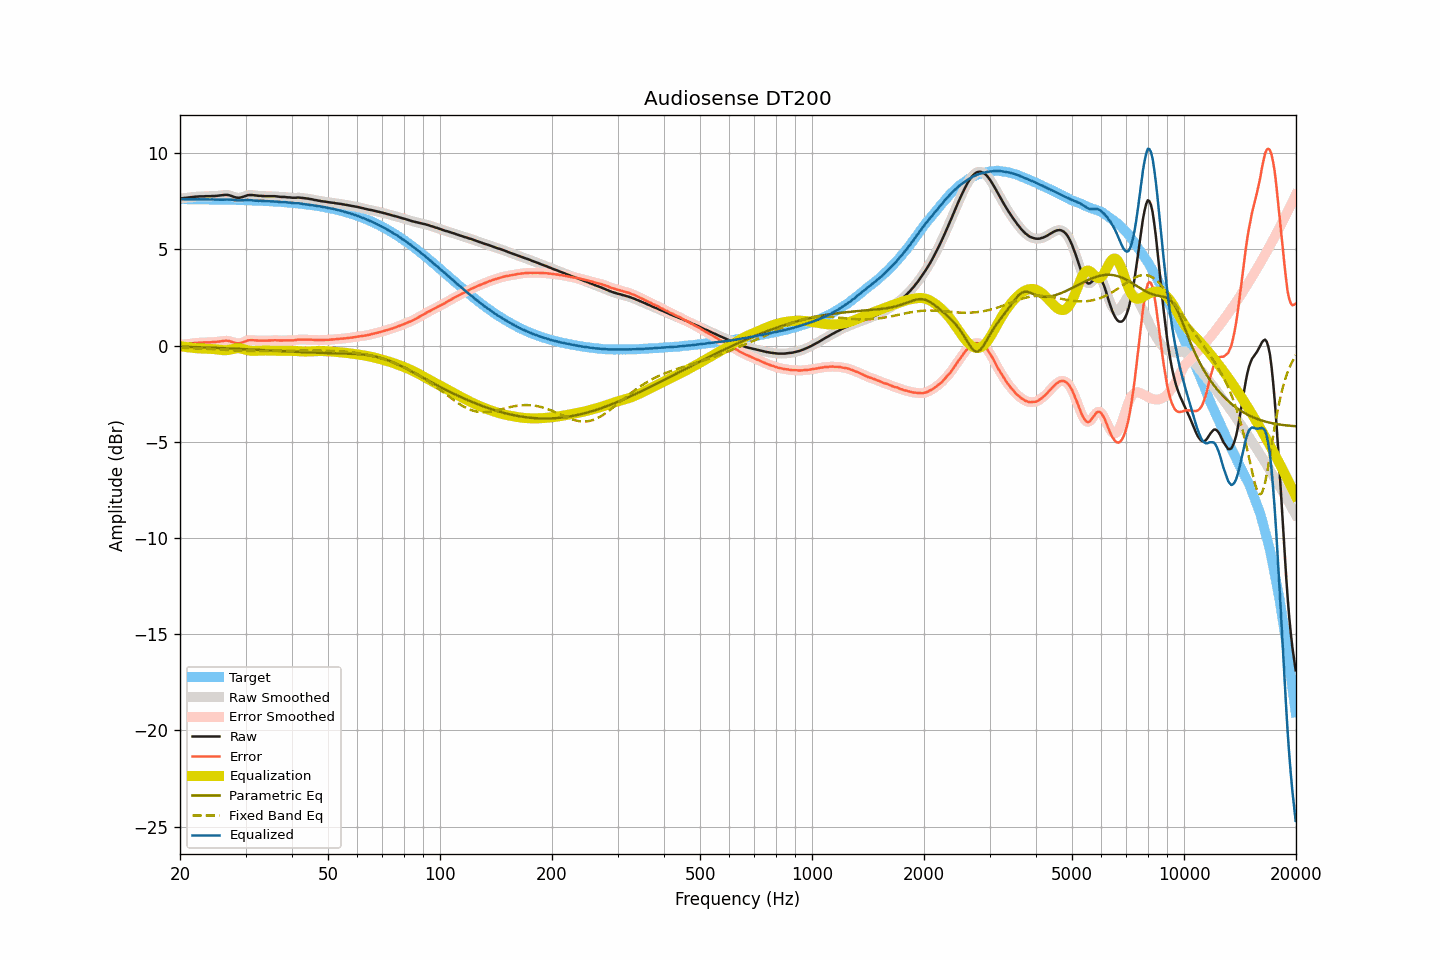

The data file committed next to this chart (first rows):
frequency, raw, smoothed, error, error_smoothed, equalization, parametric_eq, fixed_band_eq, equalized_raw, equalized_smoothed, target
20.00, 7.64, 7.64, 0.03, 0.03, -0.03, -0.06, -0.11, 7.61, 7.61, 7.61
20.20, 7.65, 7.65, 0.04, 0.04, -0.04, -0.06, -0.11, 7.61, 7.61, 7.61
20.40, 7.66, 7.66, 0.06, 0.06, -0.06, -0.06, -0.12, 7.61, 7.61, 7.61
20.61, 7.67, 7.67, 0.07, 0.07, -0.07, -0.06, -0.12, 7.60, 7.60, 7.61
20.81, 7.68, 7.68, 0.08, 0.08, -0.08, -0.07, -0.12, 7.60, 7.60, 7.61
21.02, 7.69, 7.69, 0.09, 0.09, -0.09, -0.07, -0.13, 7.60, 7.60, 7.61
21.23, 7.70, 7.70, 0.10, 0.10, -0.10, -0.07, -0.13, 7.60, 7.60, 7.60
21.44, 7.71, 7.71, 0.11, 0.11, -0.11, -0.07, -0.13, 7.60, 7.60, 7.60
21.66, 7.72, 7.72, 0.12, 0.12, -0.12, -0.08, -0.14, 7.60, 7.60, 7.60
21.87, 7.73, 7.73, 0.13, 0.13, -0.13, -0.08, -0.14, 7.60, 7.60, 7.60
22.09, 7.74, 7.74, 0.14, 0.14, -0.14, -0.08, -0.14, 7.61, 7.60, 7.60
22.31, 7.74, 7.75, 0.14, 0.15, -0.14, -0.08, -0.15, 7.60, 7.60, 7.60
22.54, 7.75, 7.75, 0.15, 0.15, -0.15, -0.09, -0.15, 7.60, 7.60, 7.60
22.76, 7.75, 7.75, 0.15, 0.15, -0.15, -0.09, -0.15, 7.60, 7.60, 7.60
22.99, 7.75, 7.75, 0.15, 0.16, -0.16, -0.09, -0.16, 7.59, 7.60, 7.60
23.22, 7.75, 7.76, 0.16, 0.16, -0.16, -0.10, -0.16, 7.59, 7.60, 7.60
23.45, 7.76, 7.76, 0.17, 0.16, -0.16, -0.10, -0.17, 7.60, 7.60, 7.60
23.69, 7.76, 7.76, 0.17, 0.17, -0.17, -0.10, -0.17, 7.60, 7.59, 7.59
23.92, 7.76, 7.76, 0.17, 0.17, -0.17, -0.11, -0.18, 7.59, 7.59, 7.59
24.16, 7.76, 7.77, 0.17, 0.17, -0.17, -0.11, -0.18, 7.59, 7.59, 7.59
24.40, 7.77, 7.77, 0.18, 0.18, -0.18, -0.11, -0.19, 7.59, 7.59, 7.59
24.65, 7.77, 7.77, 0.18, 0.18, -0.18, -0.12, -0.19, 7.59, 7.59, 7.59
24.89, 7.77, 7.78, 0.18, 0.19, -0.19, -0.12, -0.19, 7.58, 7.59, 7.59
25.14, 7.78, 7.78, 0.20, 0.20, -0.20, -0.12, -0.20, 7.58, 7.58, 7.59
25.39, 7.79, 7.79, 0.21, 0.21, -0.21, -0.13, -0.20, 7.58, 7.58, 7.59
25.65, 7.80, 7.80, 0.22, 0.22, -0.22, -0.13, -0.21, 7.58, 7.58, 7.58
25.91, 7.81, 7.81, 0.23, 0.23, -0.23, -0.13, -0.21, 7.58, 7.58, 7.58
26.16, 7.82, 7.82, 0.24, 0.24, -0.24, -0.14, -0.22, 7.58, 7.58, 7.58
26.43, 7.83, 7.83, 0.25, 0.25, -0.24, -0.14, -0.22, 7.59, 7.59, 7.58
26.69, 7.83, 7.83, 0.25, 0.25, -0.24, -0.14, -0.23, 7.59, 7.59, 7.58
26.96, 7.82, 7.82, 0.25, 0.25, -0.23, -0.15, -0.23, 7.59, 7.59, 7.58
27.23, 7.80, 7.80, 0.23, 0.23, -0.21, -0.15, -0.24, 7.59, 7.59, 7.57
27.50, 7.77, 7.77, 0.20, 0.20, -0.19, -0.15, -0.24, 7.58, 7.58, 7.57
27.77, 7.74, 7.74, 0.17, 0.17, -0.17, -0.16, -0.25, 7.57, 7.57, 7.57
28.05, 7.71, 7.71, 0.14, 0.15, -0.15, -0.16, -0.25, 7.56, 7.56, 7.57
28.33, 7.69, 7.69, 0.13, 0.13, -0.14, -0.17, -0.26, 7.55, 7.55, 7.57
28.62, 7.68, 7.68, 0.12, 0.12, -0.14, -0.17, -0.26, 7.55, 7.55, 7.56
28.90, 7.68, 7.69, 0.12, 0.12, -0.14, -0.17, -0.26, 7.54, 7.55, 7.56
29.19, 7.70, 7.70, 0.14, 0.14, -0.15, -0.18, -0.27, 7.55, 7.55, 7.56
29.48, 7.72, 7.72, 0.17, 0.17, -0.17, -0.18, -0.27, 7.55, 7.55, 7.56
29.78, 7.75, 7.75, 0.20, 0.20, -0.20, -0.19, -0.27, 7.56, 7.56, 7.55
30.08, 7.78, 7.78, 0.23, 0.23, -0.22, -0.19, -0.28, 7.56, 7.56, 7.55
30.38, 7.81, 7.81, 0.26, 0.26, -0.24, -0.19, -0.28, 7.57, 7.56, 7.55
30.68, 7.82, 7.82, 0.28, 0.27, -0.26, -0.20, -0.28, 7.56, 7.56, 7.55
30.99, 7.82, 7.83, 0.28, 0.28, -0.27, -0.20, -0.28, 7.55, 7.55, 7.54
31.30, 7.82, 7.82, 0.28, 0.28, -0.28, -0.21, -0.28, 7.55, 7.54, 7.54
31.61, 7.81, 7.81, 0.28, 0.28, -0.28, -0.21, -0.29, 7.54, 7.54, 7.54
31.93, 7.80, 7.80, 0.27, 0.27, -0.27, -0.22, -0.29, 7.53, 7.53, 7.53
32.24, 7.79, 7.79, 0.26, 0.26, -0.27, -0.22, -0.29, 7.52, 7.52, 7.53
32.57, 7.78, 7.78, 0.26, 0.26, -0.26, -0.22, -0.29, 7.52, 7.52, 7.53
32.89, 7.78, 7.78, 0.26, 0.26, -0.26, -0.23, -0.29, 7.52, 7.52, 7.52
33.22, 7.77, 7.77, 0.25, 0.25, -0.25, -0.23, -0.29, 7.52, 7.52, 7.52
33.55, 7.77, 7.77, 0.26, 0.25, -0.25, -0.24, -0.29, 7.52, 7.52, 7.52
33.89, 7.76, 7.76, 0.25, 0.25, -0.26, -0.24, -0.29, 7.51, 7.51, 7.51
34.23, 7.76, 7.76, 0.25, 0.26, -0.26, -0.25, -0.29, 7.50, 7.50, 7.51
34.57, 7.76, 7.76, 0.26, 0.26, -0.26, -0.25, -0.29, 7.50, 7.50, 7.50
34.92, 7.76, 7.76, 0.26, 0.26, -0.26, -0.26, -0.29, 7.50, 7.50, 7.50
35.27, 7.76, 7.76, 0.27, 0.27, -0.27, -0.26, -0.28, 7.50, 7.50, 7.49
35.62, 7.76, 7.76, 0.27, 0.27, -0.27, -0.26, -0.28, 7.49, 7.49, 7.49
35.97, 7.76, 7.76, 0.28, 0.28, -0.27, -0.27, -0.28, 7.49, 7.49, 7.48
... 635 more rows
